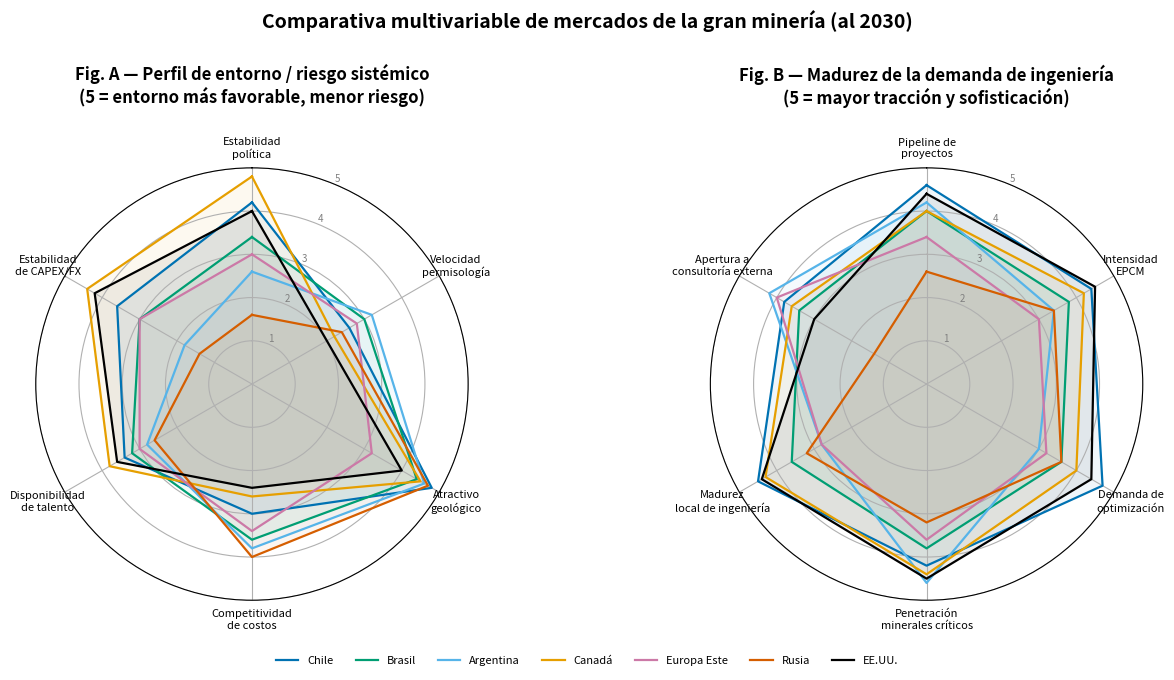

Write the Python code that produced this figure.
#!/usr/bin/env python3
"""Genera los dos gráficos de radar (spider charts) del informe.
Fig 1: Perfil de riesgo sistémico comparado por país.
Fig 2: Madurez de la demanda de ingeniería minera por país.
Escala 1 (bajo/desfavorable) a 5 (alto/favorable), homogeneizada para que
'mayor = mejor para la firma de ingeniería' en ambos radares.
"""
import numpy as np
import matplotlib.pyplot as plt
from matplotlib import font_manager

plt.rcParams.update({
    "font.size": 9,
    "axes.titlesize": 12,
    "figure.dpi": 300,
    "savefig.dpi": 300,
})

# Paleta accesible (Okabe-Ito subset)
COLORS = {
    "Chile":        "#0072B2",
    "Brasil":       "#009E73",
    "Argentina":    "#56B4E9",
    "Canadá":       "#E69F00",
    "Europa Este":  "#CC79A7",
    "Rusia":        "#D55E00",
    "EE.UU.":       "#000000",
}

def radar(ax, categories, data, title):
    N = len(categories)
    angles = np.linspace(0, 2 * np.pi, N, endpoint=False).tolist()
    angles += angles[:1]
    ax.set_theta_offset(np.pi / 2)
    ax.set_theta_direction(-1)
    ax.set_xticks(angles[:-1])
    ax.set_xticklabels(categories, fontsize=8)
    ax.set_ylim(0, 5)
    ax.set_yticks([1, 2, 3, 4, 5])
    ax.set_yticklabels(["1", "2", "3", "4", "5"], fontsize=7, color="grey")
    ax.set_title(title, pad=24, weight="bold")
    for label, values in data.items():
        v = values + values[:1]
        ax.plot(angles, v, linewidth=1.6, label=label, color=COLORS[label])
        ax.fill(angles, v, alpha=0.06, color=COLORS[label])

# ---- Fig 1: Perfil de riesgo sistémico (5 = entorno MÁS favorable / menor riesgo) ----
cats_risk = ["Estabilidad\npolítica", "Velocidad\npermisología",
             "Atractivo\ngeológico", "Competitividad\nde costos",
             "Disponibilidad\nde talento", "Estabilidad\nde CAPEX/FX"]
risk = {
    "Chile":       [4.2, 2.6, 4.8, 3.0, 3.4, 3.6],
    "Brasil":      [3.4, 3.0, 4.4, 3.6, 3.2, 3.0],
    "Argentina":   [2.6, 3.2, 4.6, 3.8, 2.8, 1.8],
    "Canadá":      [4.8, 2.2, 4.5, 2.6, 3.8, 4.4],
    "Europa Este": [3.0, 2.8, 3.2, 3.4, 3.0, 3.0],
    "Rusia":       [1.6, 2.4, 4.7, 4.0, 2.6, 1.4],
    "EE.UU.":      [4.0, 2.0, 4.0, 2.4, 3.6, 4.2],
}

# ---- Fig 2: Madurez de la demanda de ingeniería (5 = mayor tracción/sofisticación) ----
cats_mat = ["Pipeline de\nproyectos", "Intensidad\nEPCM", "Demanda de\noptimización",
            "Penetración\nminerales críticos", "Madurez\nlocal de ingeniería",
            "Apertura a\nconsultoría externa"]
mat = {
    "Chile":       [4.6, 4.4, 4.7, 4.2, 4.5, 3.8],
    "Brasil":      [4.0, 3.8, 3.6, 3.8, 3.6, 3.4],
    "Argentina":   [4.2, 3.4, 3.0, 4.6, 2.8, 4.2],
    "Canadá":      [4.0, 4.2, 4.0, 4.4, 4.3, 3.6],
    "Europa Este": [3.4, 3.0, 3.2, 3.6, 2.8, 4.0],
    "Rusia":       [2.6, 3.4, 3.6, 3.2, 3.2, 1.4],
    "EE.UU.":      [4.4, 4.5, 4.4, 4.5, 4.4, 3.0],
}

fig, axes = plt.subplots(1, 2, figsize=(13.5, 6.4), subplot_kw=dict(polar=True))
radar(axes[0], cats_risk, risk,
      "Fig. A — Perfil de entorno / riesgo sistémico\n(5 = entorno más favorable, menor riesgo)")
radar(axes[1], cats_mat, mat,
      "Fig. B — Madurez de la demanda de ingeniería\n(5 = mayor tracción y sofisticación)")
handles, labels = axes[0].get_legend_handles_labels()
fig.legend(handles, labels, loc="lower center", ncol=7, fontsize=8,
           frameon=False, bbox_to_anchor=(0.5, -0.02))
fig.suptitle("Comparativa multivariable de mercados de la gran minería (al 2030)",
             fontsize=14, weight="bold", y=1.02)
fig.tight_layout(rect=[0, 0.04, 1, 1])
fig.savefig("radar_paises.png", bbox_inches="tight", facecolor="white")
print("OK radar_paises.png")
